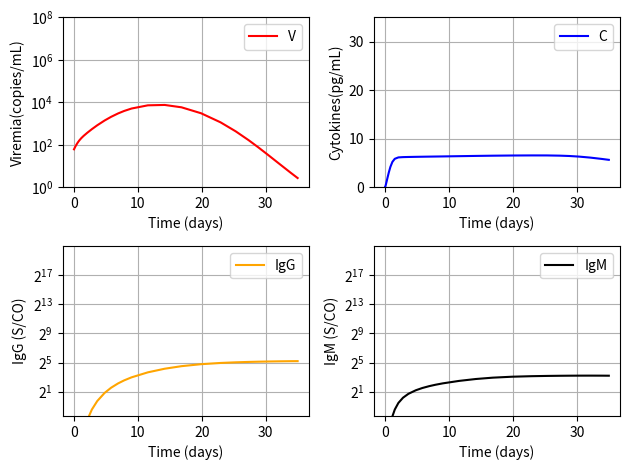

Write the Python code that produced this figure.
import matplotlib.pyplot as plt
import numpy as np
from scipy.integrate import odeint
from scipy.integrate import solve_ivp

# -----------------------------------------------------------------------------

def modelo(t,y,p):

    V   = y[0]
    Ap  = y[1]
    ApM = y[2]
    I   = y[3]
    ThN = y[4]
    ThE = y[5]
    TkN = y[6]
    TkE = y[7]
    B   = y[8]
    Ps  = y[9]
    Pl  = y[10]
    Bm  = y[11]
    IgM = y[12]
    IgG = y[13]
    C   = y[14]

    Ap0  = p['Ap0']
    ThN0 = p['ThN0']
    TkN0 = p['TkN0']
    B0   = p['B0']

    dVdt   = p['pi_v']*V - p['kv1']*V*IgG - p['kv1']*V*IgM - p['kv2']*V*TkE - p['kv3']*V*ApM
    dApdt  = p['alpha_ap']*(C + 1.0)*(Ap0 - Ap) - p['beta_ap']*Ap*((p['cap1']*V)/(p['cap2'] + V))
    dApMdt = p['beta_ap']*Ap*((p['cap1']*V)/(p['cap2'] + V)) - p['beta_apm']*ApM*V - p['gama_apm']*ApM 
    dIdt   = p['beta_apm']*ApM*V + p['beta_tke']*TkE*V - p['gama_apm']*I 
    dThNdt = p['alpha_th']*(ThN0 - ThN) - p['beta_th']*ApM*ThN
    dThEdt = p['beta_th']*ApM*ThN + p['pi_th']*ApM*ThE - p['delta_th']*ThE 
    dTkNdt = p['alpha_tk']*(C + 1)*(TkN0 - TkN) - p['beta_tk']*(C + 1)*ApM*TkN
    dTkEdt = p['beta_tk']*(C + 1)*ApM*TkN + p['pi_tk']*ApM*TkE - p['beta_tke']*TkE*V - p['delta_tk']*TkE
    dBdt   = p['alpha_b']*(B0 - B) + p['pi_b1']*V*B + p['pi_b2']*ThE*B - p['beta_ps']*ApM*B - p['beta_pl']*ThE*B - p['beta_bm']*ThE*B
    dPsdt  = p['beta_ps']*ApM*B - p['delta_ps']*Ps
    dPldt  = p['beta_pl']*ThE*B - p['delta_pl']*Pl + p['delta_bm']*Bm
    dBmdt  = p['beta_bm']*ThE*B + p['pi_bm1']*Bm*(1.0 - (Bm/p['pi_bm2'])) - p['delta_bm']*Bm
    dIgMdt = p['pi_ps']*Ps - p['delta_am']*IgM
    dIgGdt = p['pi_pl']*Pl - p['delta_ag']*IgG
    dCdt   = p['pi_capm']*ApM + p['pi_ci']*I + p['pi_ctke']*TkE - p['gama_c']*C

    dydt = [dVdt, dApdt, dApMdt, dIdt, dThNdt, 
            dThEdt, dTkNdt, dTkEdt, dBdt, dPsdt,
            dPldt, dBmdt,  dIgMdt,  dIgGdt, dCdt]

    return dydt

# -----------------------------------------------------------------------------

if __name__ == "__main__":

    # parametros
    pars = {}
    pars['pi_v']     = 1.47
    pars['kv1']      = 9.82e-3
    pars['kv2']      = 6.10e-5
    pars['kv3']      = 6.45e-2
    pars['alpha_ap'] = 1.0
    pars['beta_ap']  = 1.79e-1
    pars['cap1']     = 8.0
    pars['cap2']     = 8.08e6
    pars['gama_apm'] = 4.0e-2
    pars['beta_apm'] = 1.33e-2
    pars['beta_tke'] = 3.5e-6
    pars['alpha_th'] = 2.17e-4
    pars['beta_th']  = 1.8e-5
    pars['pi_th']    = 1.0e-8
    pars['delta_th']  = 3.0e-1
    pars['alpha_tk'] = 1.0
    pars['beta_tk']  = 1.43e-5
    pars['pi_tk']    = 1.0e-8
    #pars['delta_tk']  = 3.0e-1
    pars['delta_tk']  = 3.0e-2
    #pars['alpha_b']  = 3.58e2
    pars['alpha_b']  = 3.578236584
    pars['pi_b1']    = 8.98e-5
    pars['pi_b2']    = 1.27e-8
    pars['beta_ps']  = 6.0e-6
    pars['beta_pl']  = 5.0e-6
    pars['beta_bm']  = 1.0e-6
    pars['delta_ps']  = 2.5
    pars['delta_pl']  = 3.5e-1
    pars['delta_bm']  = 9.75e-4
    pars['pi_bm1']   = 1.0e-5
    pars['pi_bm2']   = 2.5e3
    pars['pi_ps']    = 8.7e-2
    pars['pi_pl']    = 1.0e-3
    pars['delta_am']  = 7.0e-2
    pars['delta_ag']  = 7.0e-2
    pars['pi_capm']  = 3.28e2
    pars['pi_ci']    = 6.44e-3
    pars['pi_ctke']  = 1.78e-2
    pars['gama_c']   = 7.04e2

    # condicoes Iniciais 
    V0   = 61.0  # copies/mL
    Ap0  = 1.0e6 # cells/mL
    ApM0 = 0.0   # cells/mL
    I0   = 0.0   # cells/mL
    ThN0 = 1.0e6 # cells/mL
    ThE0 = 0.0   # cells/mL
    TkN0 = 5.0e5 # cells/mL
    TkE0 = 0.0   # cells/mL
    B0   = 2.5e5 # cells/mL
    Ps0  = 0.0   # cells/mL
    Pl0  = 0.0   # cells/mL
    Bm0  = 0.0   # cells/mL
    IgM0 = 0.0   # S/CO
    IgG0 = 0.0   # S/CO
    C0   = 0.0   # pg/mL

    # adiciona algumas condicoes iniciais nos parametros
    pars['Ap0'] = Ap0
    pars['ThN0'] = ThN0
    pars['TkN0'] = TkN0
    pars['B0'] = B0

    y0 = [V0, Ap0, ApM0, I0, ThN0, 
        ThE0, TkN0, TkE0, B0, Ps0, 
        Pl0, Bm0, IgM0, IgG0, C0]

    # tempo de simulacao
    tf = 35.0 #dias
    dt = 0.01
    N = int(tf/dt)
    t = np.linspace(0,tf,N)

    #sol = odeint(modelo, y0, t, args=(pars,))
    sol = solve_ivp(modelo, [0, tf], y0, args=(pars,), method='Radau')

    t = sol.t

    V   = sol.y[0,:]
    Ap  = sol.y[1,:]
    ApM = sol.y[2,:]
    I   = sol.y[3,:]
    ThN = sol.y[4,:]
    ThE = sol.y[5,:]
    TkN = sol.y[6,:]
    TkE = sol.y[7,:]
    B   = sol.y[8,:]
    Ps  = sol.y[9,:]
    Pl  = sol.y[10,:]
    Bm  = sol.y[11,:]
    IgM = sol.y[12,:]
    IgG = sol.y[13,:]
    C   = sol.y[14,:]

    plt.subplot(2,2,1)
    plt.plot(t,V, color='red', label='V')
    plt.xlabel('Time (days)')
    plt.ylabel('Viremia(copies/mL)')
    plt.legend()
    plt.ylim(1,1e8)
    plt.yscale('log')
    plt.grid()

    plt.subplot(2,2,2)
    plt.plot(t,C, color='blue', label='C')
    plt.xlabel('Time (days)')
    plt.ylabel('Cytokines(pg/mL)')
    plt.legend()
    plt.ylim(0,35)
    plt.grid()

    plt.subplot(2,2,3)
    plt.plot(t,IgG, color='orange', label='IgG')
    plt.xlabel('Time (days)')
    plt.ylabel('IgG (S/CO)')
    plt.legend()
    plt.yscale('log', base=2)
    plt.ylim(2e-1,2e6)
    plt.grid()

    plt.subplot(2,2,4)
    plt.plot(t,IgM, color='black', label='IgM')
    plt.xlabel('Time (days)')
    plt.ylabel('IgM (S/CO)')
    plt.legend()
    plt.yscale('log', base=2)
    plt.ylim(2e-1,2e6)
    plt.grid()

    plt.tight_layout()
    plt.show()
